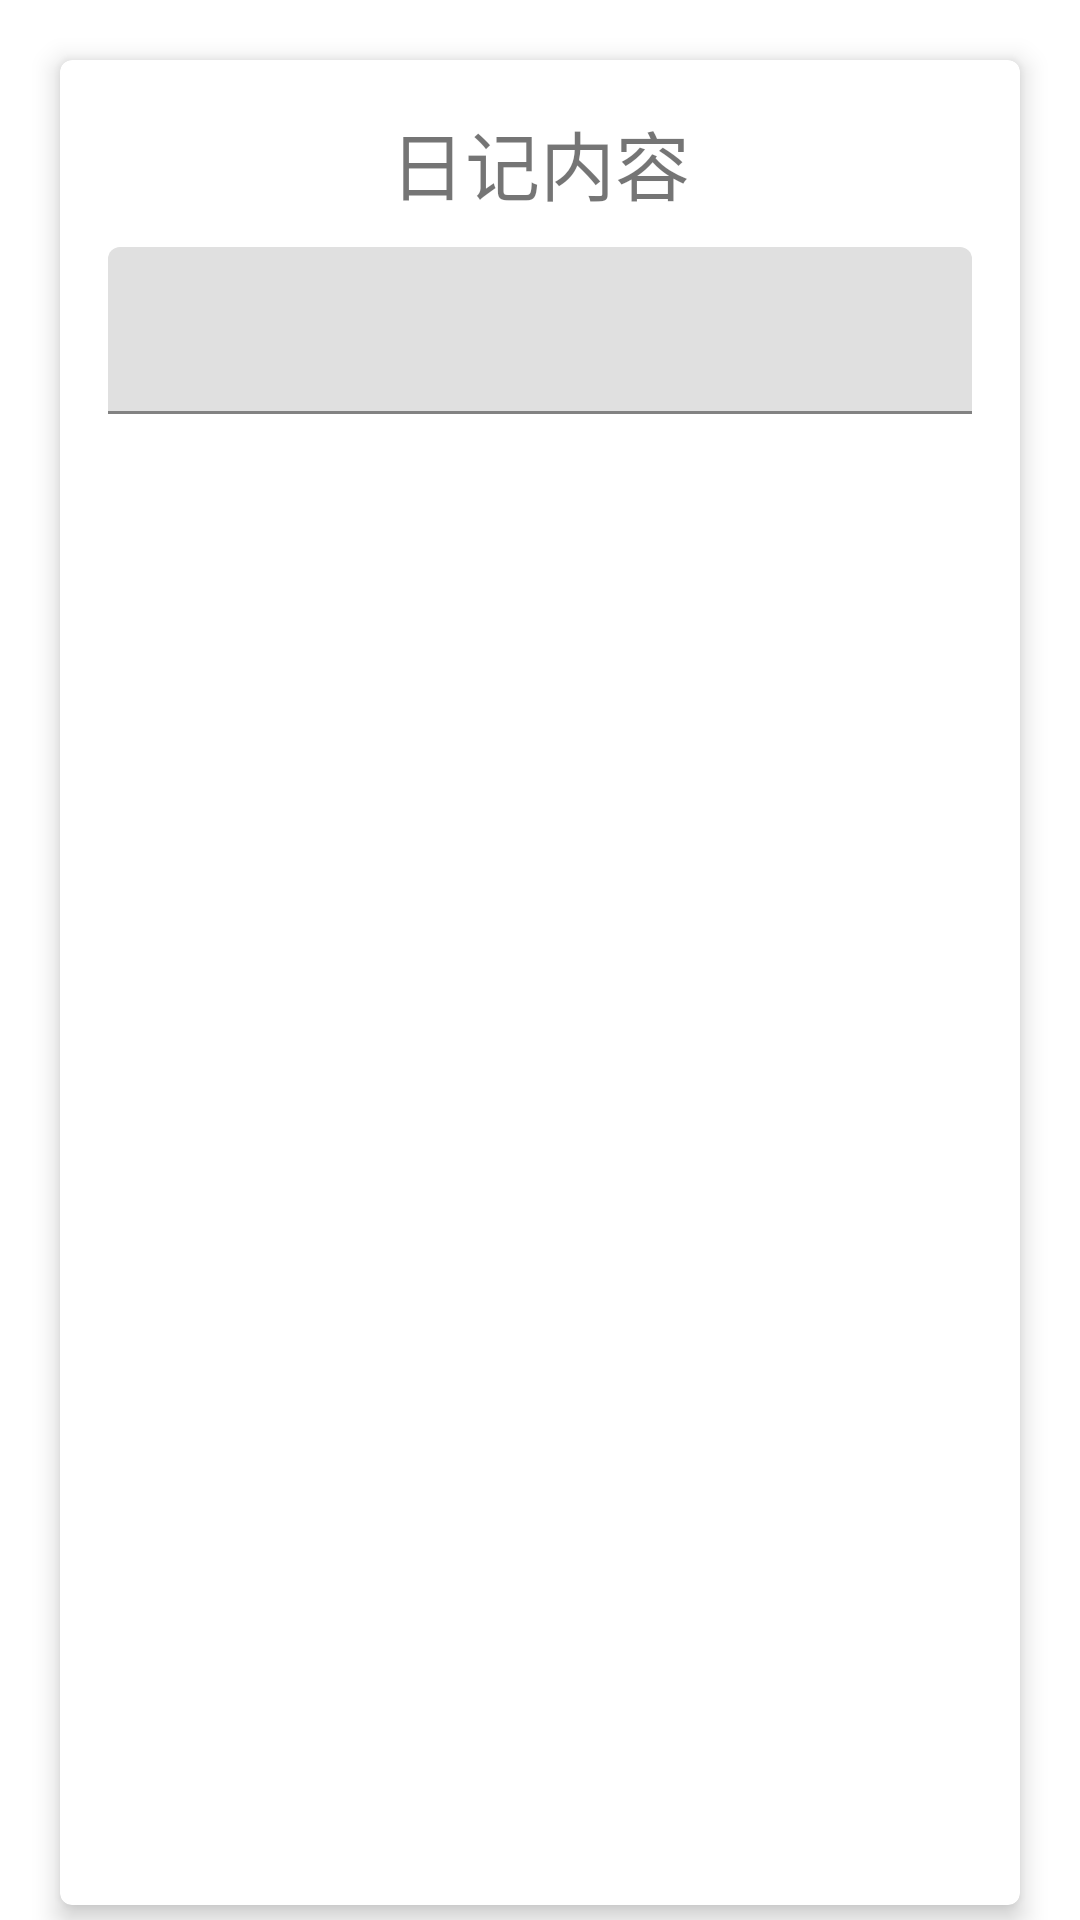

Reconstruct the res/layout file that produces this screen, plus the resources it refers to.
<!-- AndroidManifest.xml: application theme Theme.My_diary -->
<!-- res/layout/activity_check.xml -->
<?xml version="1.0" encoding="utf-8"?>
<androidx.constraintlayout.widget.ConstraintLayout xmlns:android="http://schemas.android.com/apk/res/android"
    xmlns:app="http://schemas.android.com/apk/res-auto"
    xmlns:tools="http://schemas.android.com/tools"
    android:layout_width="match_parent"
    android:layout_height="match_parent"
    tools:context=".CheckActivity">
    <com.google.android.material.card.MaterialCardView
        android:id="@+id/card1"
        android:layout_width="match_parent"
        android:layout_height="615dp"
        android:layout_margin="20dp"

        app:cardElevation="5dp"
        app:layout_constraintTop_toTopOf="parent"
        tools:layout_editor_absoluteX="24dp">

        <androidx.constraintlayout.widget.ConstraintLayout
            android:layout_width="match_parent"
            android:layout_height="match_parent"
            android:layout_marginStart="16dp"
            android:layout_marginTop="16dp"
            android:layout_marginEnd="16dp"
            android:layout_marginBottom="8dp">

            <TextView
                android:layout_width="wrap_content"
                android:layout_height="wrap_content"
                android:text="日记内容"
                android:textSize="25sp"
                android:id="@+id/title_text"
                app:layout_constraintEnd_toEndOf="parent"
                app:layout_constraintStart_toStartOf="parent"
                app:layout_constraintTop_toTopOf="parent" />
            <com.google.android.material.textfield.TextInputLayout
                android:id="@+id/textField"
                android:layout_width="match_parent"
                android:layout_height="wrap_content"
                app:layout_constraintTop_toBottomOf="@id/title_text"
                android:layout_marginTop="10dp"
                >

                <com.google.android.material.textfield.TextInputEditText
                    android:layout_width="match_parent"
                    android:layout_height="wrap_content"
                    android:id="@+id/diary_edit1"
                    />

            </com.google.android.material.textfield.TextInputLayout>

        </androidx.constraintlayout.widget.ConstraintLayout>


    </com.google.android.material.card.MaterialCardView>

    <com.google.android.material.floatingactionbutton.ExtendedFloatingActionButton
        android:id="@+id/reset_button"
        android:layout_width="wrap_content"
        android:layout_height="wrap_content"
        android:layout_margin="16dp"
        android:backgroundTint="#2196F3"
        android:text="修改日记"
        android:textColor="#ffffff"
        app:borderWidth="0dp"

        app:icon="@drawable/ic_baseline_edit_24"
        app:iconTint="#ffffff"

        app:layout_constraintBottom_toBottomOf="parent"
        app:layout_constraintEnd_toStartOf="@+id/delete_button"
        app:layout_constraintHorizontal_bias="0.913"
        app:layout_constraintStart_toStartOf="parent"
        app:layout_constraintTop_toBottomOf="@+id/card1" />

    <com.google.android.material.floatingactionbutton.ExtendedFloatingActionButton
        android:id="@+id/delete_button"
        android:layout_width="wrap_content"
        android:layout_height="wrap_content"
        android:layout_margin="16dp"
        android:backgroundTint="#F44336"
        android:text="删除日记"
        android:textColor="#ffffff"
        app:borderWidth="0dp"

        app:icon="@drawable/ic_baseline_delete_24"
        app:iconTint="#ffffff"

        app:layout_constraintBottom_toBottomOf="parent"
        app:layout_constraintEnd_toEndOf="parent"
        app:layout_constraintHorizontal_bias="0.807"
        app:layout_constraintStart_toStartOf="parent"
        app:layout_constraintTop_toBottomOf="@+id/card1" />

</androidx.constraintlayout.widget.ConstraintLayout>
<!-- resources referenced by this layout -->
<resources>
  <style name="Theme.My_diary" parent="Theme.MaterialComponents.DayNight.NoActionBar">
          
          <item name="colorPrimary">@color/purple_500</item>
          <item name="colorPrimaryVariant">@color/purple_700</item>
          <item name="colorOnPrimary">@color/white</item>
          
          <item name="colorSecondary">@color/teal_200</item>
          <item name="colorSecondaryVariant">@color/teal_700</item>
          <item name="colorOnSecondary">@color/black</item>
          
          <item name="android:statusBarColor" tools:targetApi="l">?attr/colorPrimaryVariant</item>
          
      </style>
  <color name="purple_500">#FF6200EE</color>
  <color name="purple_700">#FF3700B3</color>
  <color name="white">#FFFFFFFF</color>
  <color name="teal_200">#FF03DAC5</color>
  <color name="teal_700">#FF018786</color>
  <color name="black">#FF000000</color>
</resources>
